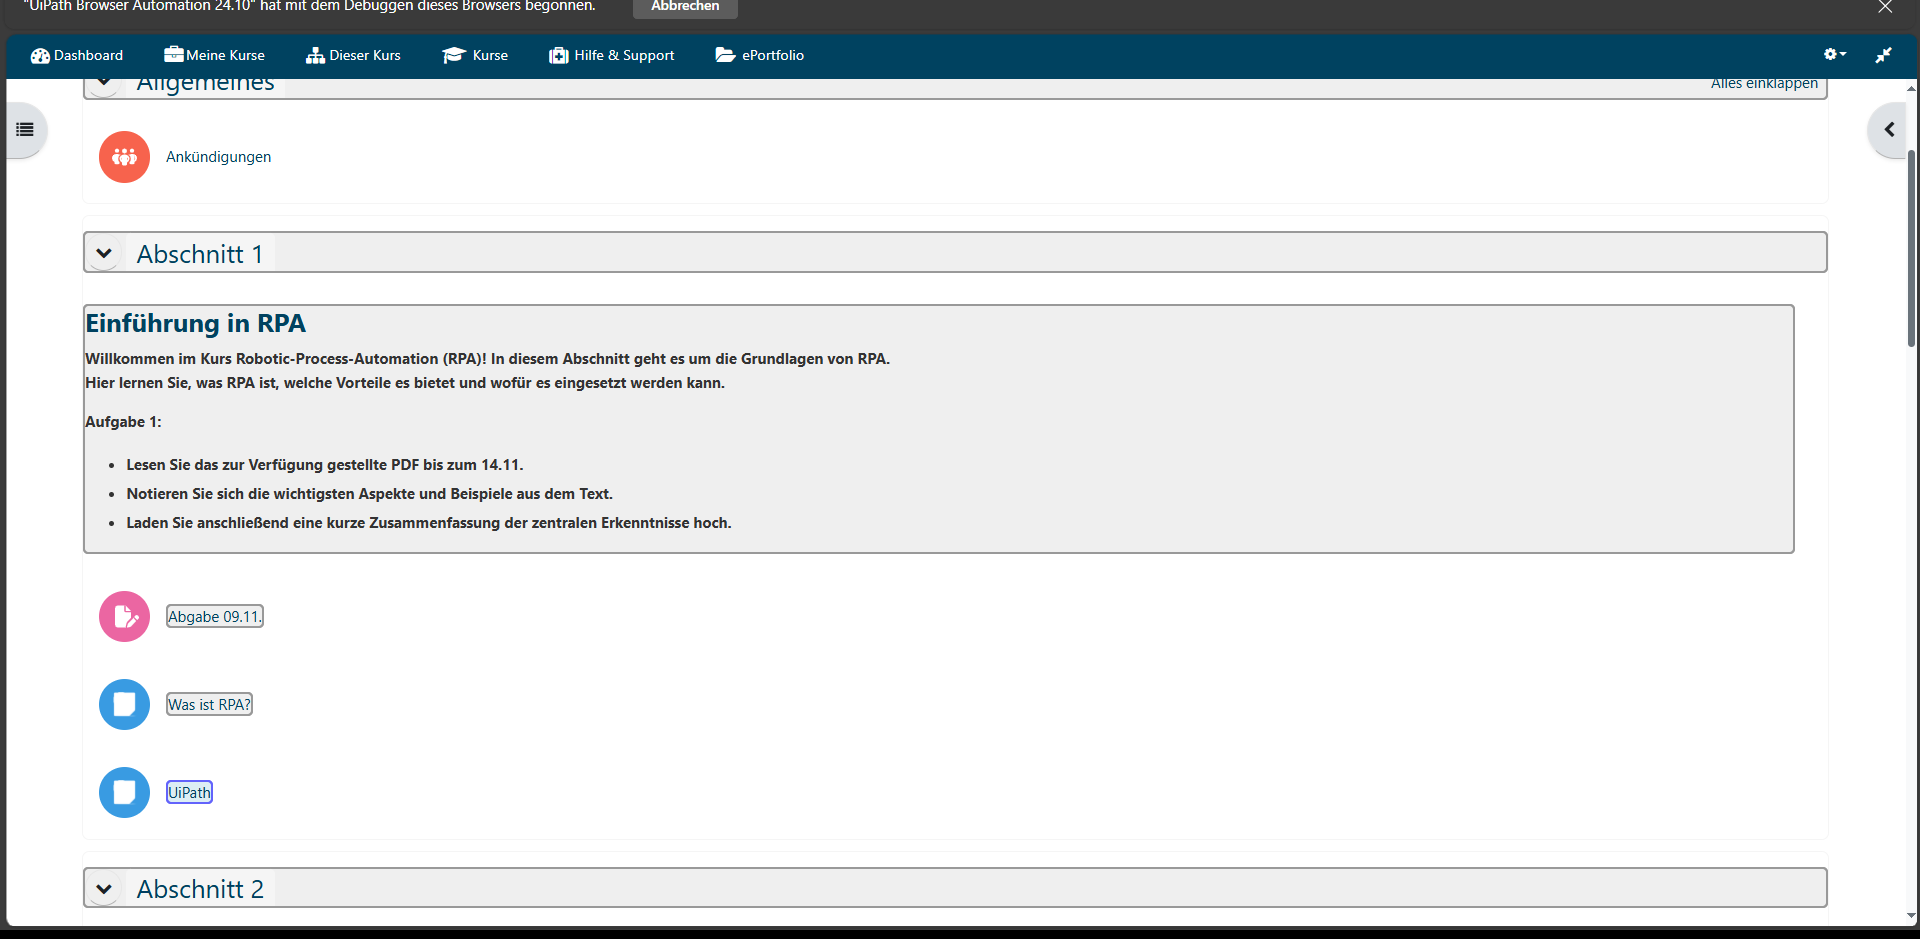
Task: In diesem Workflow verwenden wir UiPath, um einen Lernplan mit Excel zu erstellen mit Kurseninhalten aus Moodle.
Workflow: Main

Step 1: get-text from the list in window 'Kurs: Testkurs: Robotic Process Automation | Moodle.UP' (msedge.exe)
